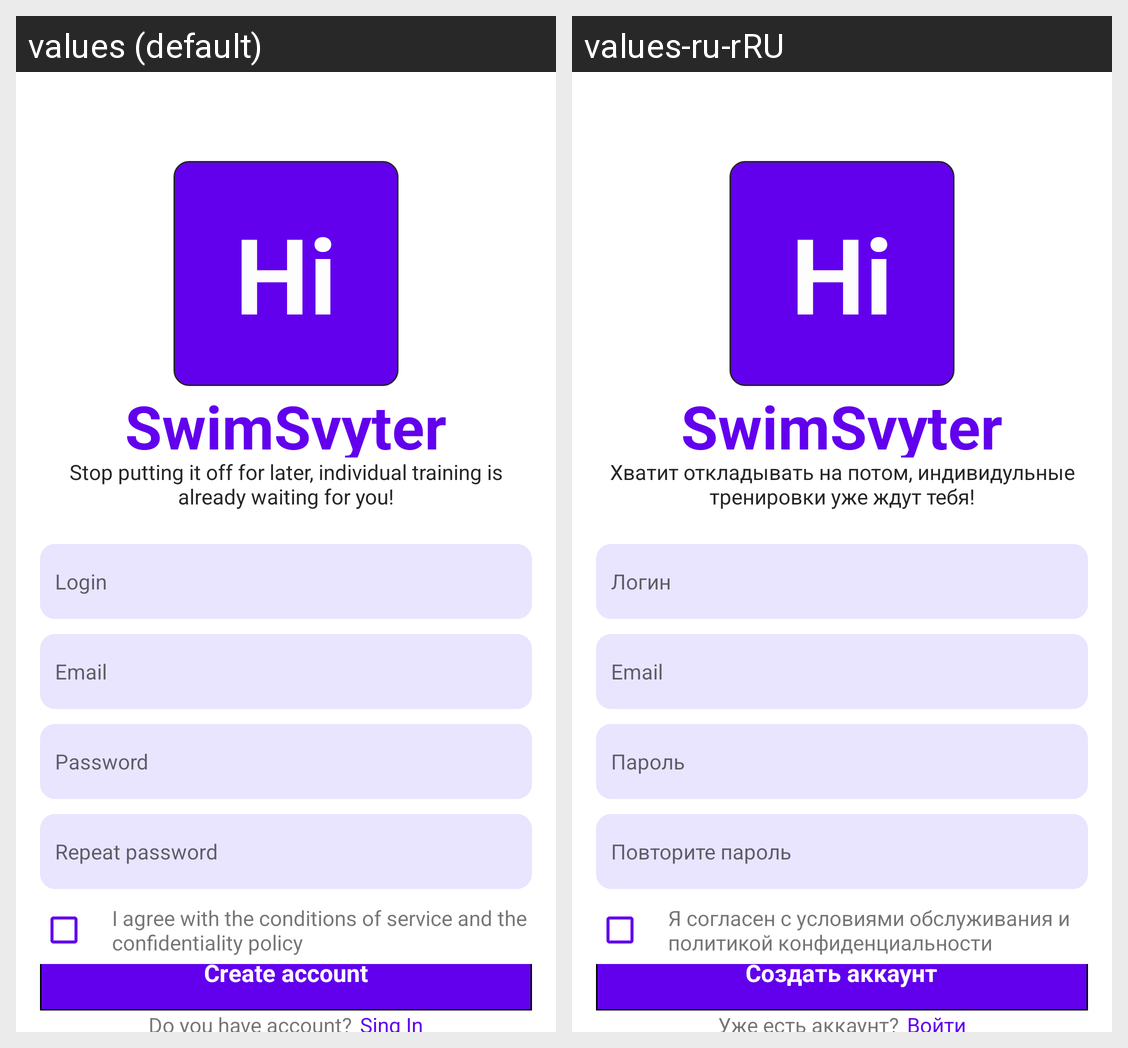

The Android screen above is rendered under two locales of the same app. Produce the string resources it draws, with the default and per-locale values.
Android screen res/layout/fragment_registration.xml rendered under 2 locales, left to right: values (default), values-ru-rRU. Device: Nexus 5 (rendered at 1080×1920; each locale shown at half size, 540×960, under a caption strip naming it); theme Theme.SwimBySvyter.
Strings drawn on this screen, with the default value and each locale's value (text and hints the layout hard-codes, and strings that could not be matched under every locale, appear in the picture but are not listed):

auth_comment
  values: Stop putting it off for later, individual training is already waiting for you!
  values-ru-rRU: Хватит откладывать на потом, индивидульные тренировки уже ждут тебя!

hint_login
  values: Login
  values-ru-rRU: Логин

hint_email
  values: Email
  values-ru-rRU: Email  [not translated; the default value is used]

hint_pass
  values: Password
  values-ru-rRU: Пароль

hint_pass_repeat
  values: Repeat password
  values-ru-rRU: Повторите пароль

reg_confidentiality
  values: I agree with the conditions of service and the confidentiality policy
  values-ru-rRU: Я согласен с условиями обслуживания и политикой конфиденциальности

reg_btn
  values: Create account
  values-ru-rRU: Создать аккаунт

reg_have_account
  values: Do you have account?
  values-ru-rRU: Уже есть аккаунт?

sing_in
  values: Sing In
  values-ru-rRU: Войти
